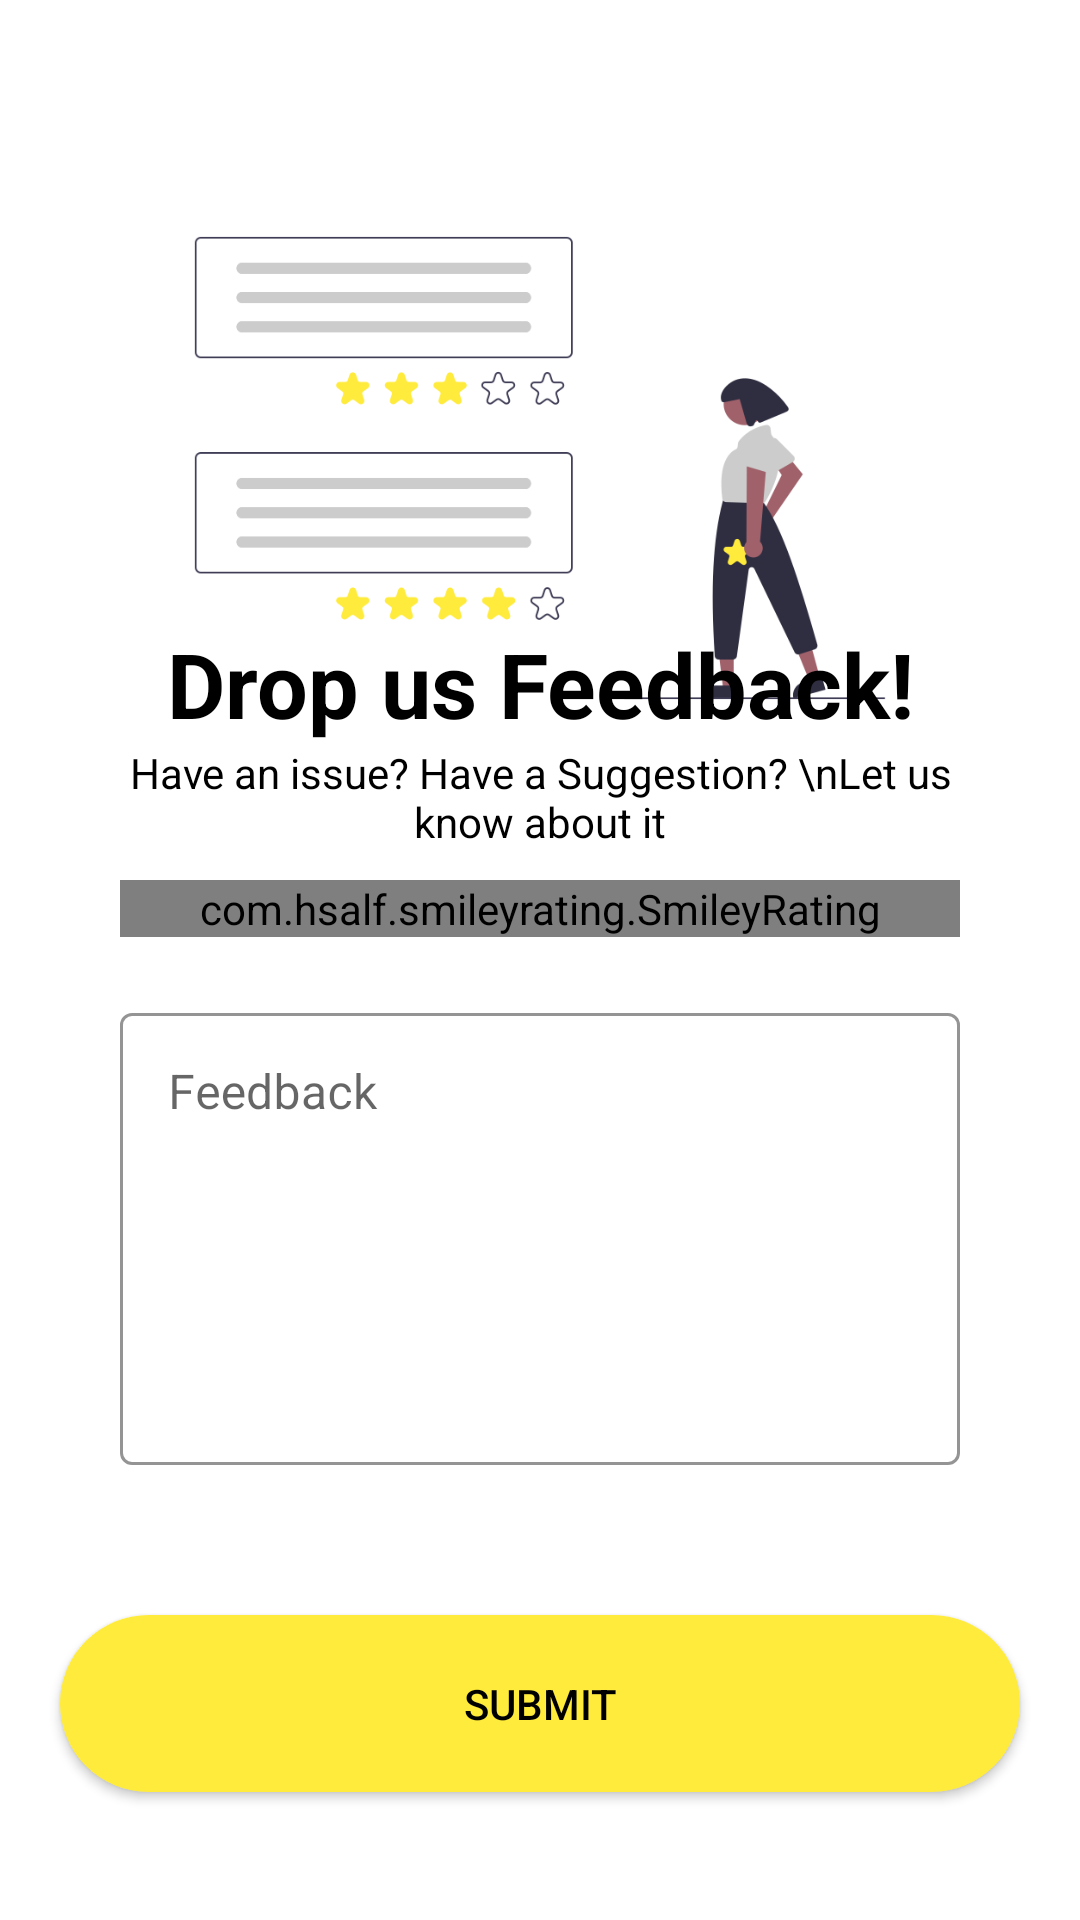

Layout XML and referenced resources for this Android screen:
<!-- AndroidManifest.xml: application theme Theme.NutritionApp -->
<!-- res/layout/activity_feedback.xml -->
<?xml version="1.0" encoding="utf-8"?>
<androidx.coordinatorlayout.widget.CoordinatorLayout xmlns:android="http://schemas.android.com/apk/res/android"
    xmlns:app="http://schemas.android.com/apk/res-auto"
    xmlns:tools="http://schemas.android.com/tools"
    android:layout_width="match_parent"
    android:layout_height="match_parent"
    tools:context=".HomeActivities.ActivityFeedback">

    <com.google.android.material.appbar.AppBarLayout
        android:layout_width="match_parent"
        android:layout_height="?attr/actionBarSize"
        android:background="@color/white"
        app:elevation="0dp">

        <com.google.android.material.appbar.MaterialToolbar
            android:id="@+id/toolbar_feedback"
            android:layout_width="match_parent"
            android:layout_height="match_parent"
            app:title=" "/>

    </com.google.android.material.appbar.AppBarLayout>

    <RelativeLayout
        android:layout_width="match_parent"
        android:layout_height="match_parent"
        app:layout_behavior="com.google.android.material.appbar.AppBarLayout$ScrollingViewBehavior">

        <ImageView
            android:id="@+id/img_feedback"
            android:layout_width="match_parent"
            android:layout_height="200dp"
            android:src="@drawable/img_feedback" />

        <RelativeLayout
            android:id="@+id/feedback_rl"
            android:layout_width="match_parent"
            android:layout_height="wrap_content"
            android:layout_centerInParent="true"
            android:layout_marginHorizontal="20dp"
            android:padding="20dp"
            android:background="@drawable/feedback_card_bg"
            android:elevation="7dp">

            <TextView
                android:id="@+id/feedback_text1"
                android:layout_width="match_parent"
                android:layout_height="wrap_content"
                android:text="Drop us Feedback!"
                android:textAlignment="center"
                android:textColor="@color/black"
                android:textSize="30sp"
                android:textStyle="bold" />

            <TextView
                android:id="@+id/feedback_text2"
                android:layout_width="match_parent"
                android:layout_height="wrap_content"
                android:layout_below="@+id/feedback_text1"
                android:text="Have an issue? Have a Suggestion? \nLet us know about it"
                android:textAlignment="center"
                android:textColor="@color/black" />

            <com.hsalf.smileyrating.SmileyRating
                android:id="@+id/smile_rating"
                android:layout_width="match_parent"
                android:layout_height="wrap_content"
                android:layout_below="@+id/feedback_text2"
                android:layout_marginTop="10dp" />

            <com.google.android.material.textfield.TextInputLayout
                android:id="@+id/feedback_txt"
                style="@style/EditTextTheme"
                android:layout_width="match_parent"
                android:layout_height="wrap_content"
                android:layout_below="@+id/smile_rating"
                android:layout_marginTop="20dp">

                <com.google.android.material.textfield.TextInputEditText
                    android:id="@+id/feedback"
                    android:layout_width="match_parent"
                    android:layout_height="wrap_content"
                    android:gravity="top"
                    android:hint="Feedback"
                    android:inputType="textMultiLine"
                    android:lines="6"
                    android:overScrollMode="always"
                    android:scrollbarStyle="insideInset"
                    android:scrollbars="vertical"
                    android:scrollHorizontally="false"
                    android:textCursorDrawable="@drawable/cursor_color"
                    />

            </com.google.android.material.textfield.TextInputLayout>

        </RelativeLayout>

        <androidx.appcompat.widget.AppCompatButton
            android:id="@+id/submit_feedback"
            android:layout_width="match_parent"
            android:layout_height="wrap_content"
            android:layout_below="@+id/feedback_rl"
            android:background="@drawable/shape_allradius"
            android:text="Submit"
            android:padding="20dp"
            android:textColor="@color/black"
            android:layout_marginHorizontal="20dp"
            android:layout_marginTop="30dp" />

    </RelativeLayout>

</androidx.coordinatorlayout.widget.CoordinatorLayout>
<!-- resources referenced by this layout -->
<resources>
  <color name="black">#FF000000</color>
  <color name="white">#FFFFFFFF</color>
  <!-- drawable img_feedback: png bitmap (drawable, 25933 bytes) -->
  <!-- drawable shape_allradius (drawable) -->
  <?xml version="1.0" encoding="utf-8"?>
  <shape
      xmlns:android="http://schemas.android.com/apk/res/android"
      android:shape="rectangle">
  
      <gradient
          android:startColor="@color/primaryColor"
          android:endColor="@color/primaryColor"/>
      <corners android:radius="300dp"/>
  </shape>
  <style name="EditTextTheme" parent="Widget.MaterialComponents.TextInputLayout.OutlinedBox">
          <item name="boxStrokeColor">@color/black</item>
          <item name="hintTextColor">@color/black</item>
          <item name="android:textCursorDrawable">@null</item>
      </style>
  <style name="Theme.NutritionApp" parent="Theme.MaterialComponents.Light.NoActionBar">
          <item name="android:forceDarkAllowed" tools:targetApi="Q">false</item>
          
          <item name="colorPrimary">@color/purple_500</item>
          <item name="colorPrimaryVariant">@color/purple_700</item>
          <item name="colorOnPrimary">@color/white</item>
          
          <item name="colorSecondary">@color/teal_200</item>
          <item name="colorSecondaryVariant">@color/teal_700</item>
          <item name="colorOnSecondary">@color/black</item>
          
  
          <item name="android:statusBarColor" tools:targetApi="l">@color/white</item>
          
          <item name="android:windowLightStatusBar" tools:targetApi="m">true</item>
      </style>
  <color name="primaryColor">#FFEB3B</color>
  <color name="purple_500">#FF6200EE</color>
  <color name="purple_700">#FF3700B3</color>
  <color name="teal_200">#FF03DAC5</color>
  <color name="teal_700">#FF018786</color>
</resources>
